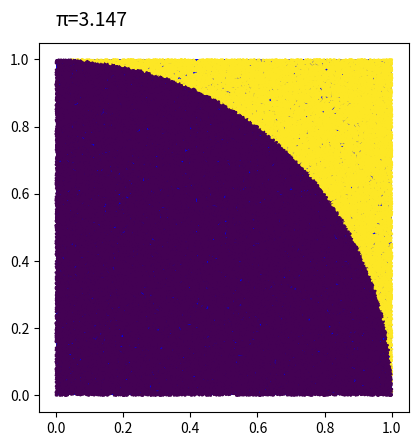

Here is the Python script that generated this plot:
import random
import math
import pandas as pd
import numpy as np
import matplotlib.pyplot as plt
def draw_square():
    global insum
    square = plt.Rectangle((0, 0), 1, 1, fc='b')  # 创建一个蓝色正方形
    plt.gca().add_patch(square)  # 添加正方形到当前图形
    n = 100000
    T=[0]*n
    # 随机生成一系列横坐标和纵坐标
    X = np.random.uniform(0, 1, n)
    Y = np.random.uniform(0, 1, n)
    # 设置点的颜色
    for i in range(n):
        if pow(X[i]*X[i]+Y[i]*Y[i],0.5)<1:
            T[i]=1
            insum=insum+1
        else:
            T[i]=100
    # 绘制散点
    plt.scatter(X, Y,c=T,s=1)
    plt.axis('scaled')  # 设置坐标轴比例相等

    plt.text(0, 1.1, "π="+str(insum/n*4),size=14)
    plt.show()

insum=0
draw_square()

